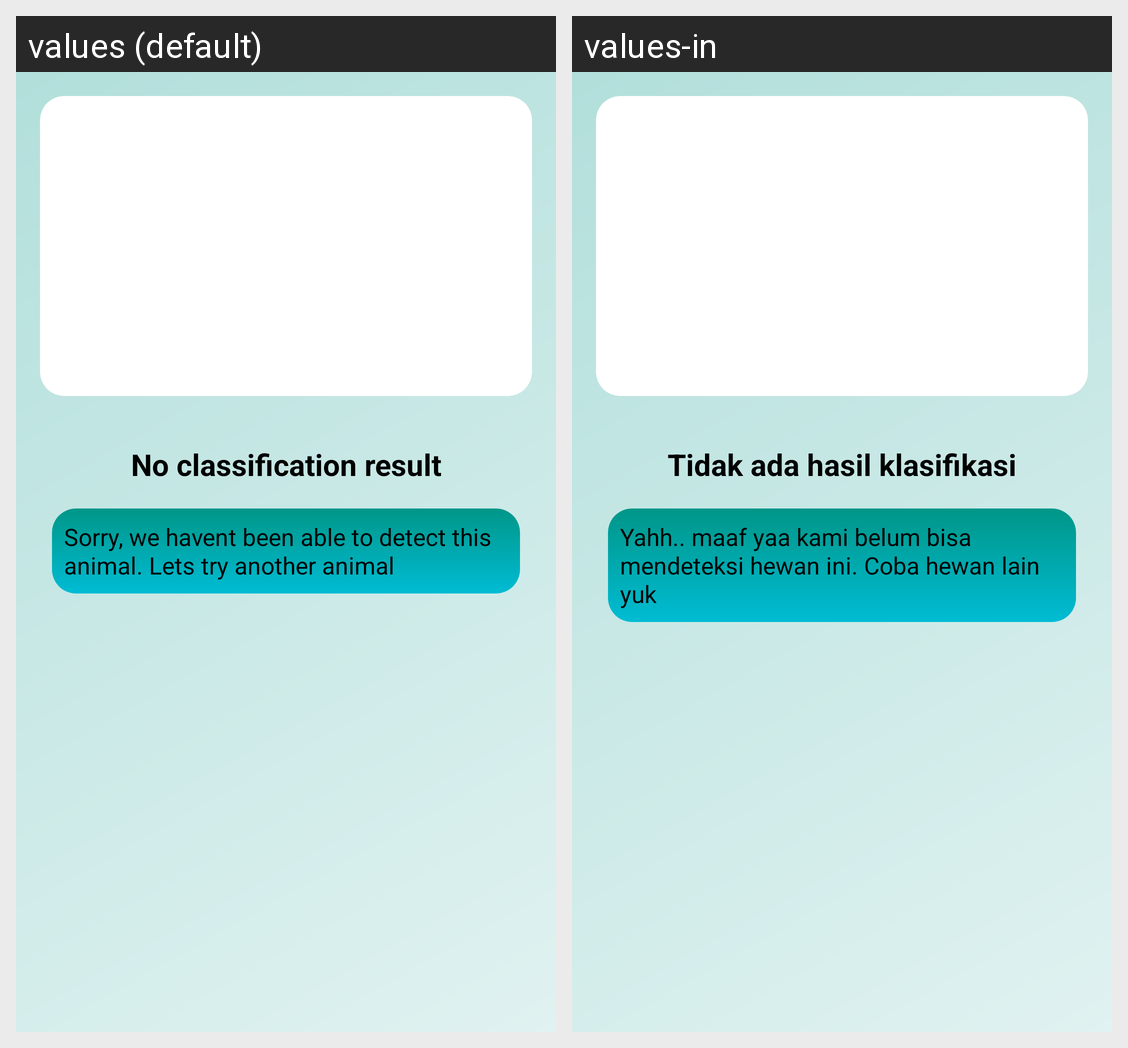

The same Android screen rendered under two of its app's locales, left to right. List the strings drawn on it with the default value and each locale's translation.
Android screen res/layout/activity_result.xml rendered under 2 locales, left to right: values (default), values-in. Device: Nexus 5 (rendered at 1080×1920; each locale shown at half size, 540×960, under a caption strip naming it); theme Theme.CapstoneBre.
Strings drawn on this screen, with the default value and each locale's value (text and hints the layout hard-codes, and strings that could not be matched under every locale, appear in the picture but are not listed):

no_classification_result
  values: No classification result
  values-in: Tidak ada hasil klasifikasi

alert
  values: Sorry, we havent been able to detect this animal. Lets try another animal
  values-in: Yahh.. maaf yaa kami belum bisa mendeteksi hewan ini. Coba hewan lain yuk
